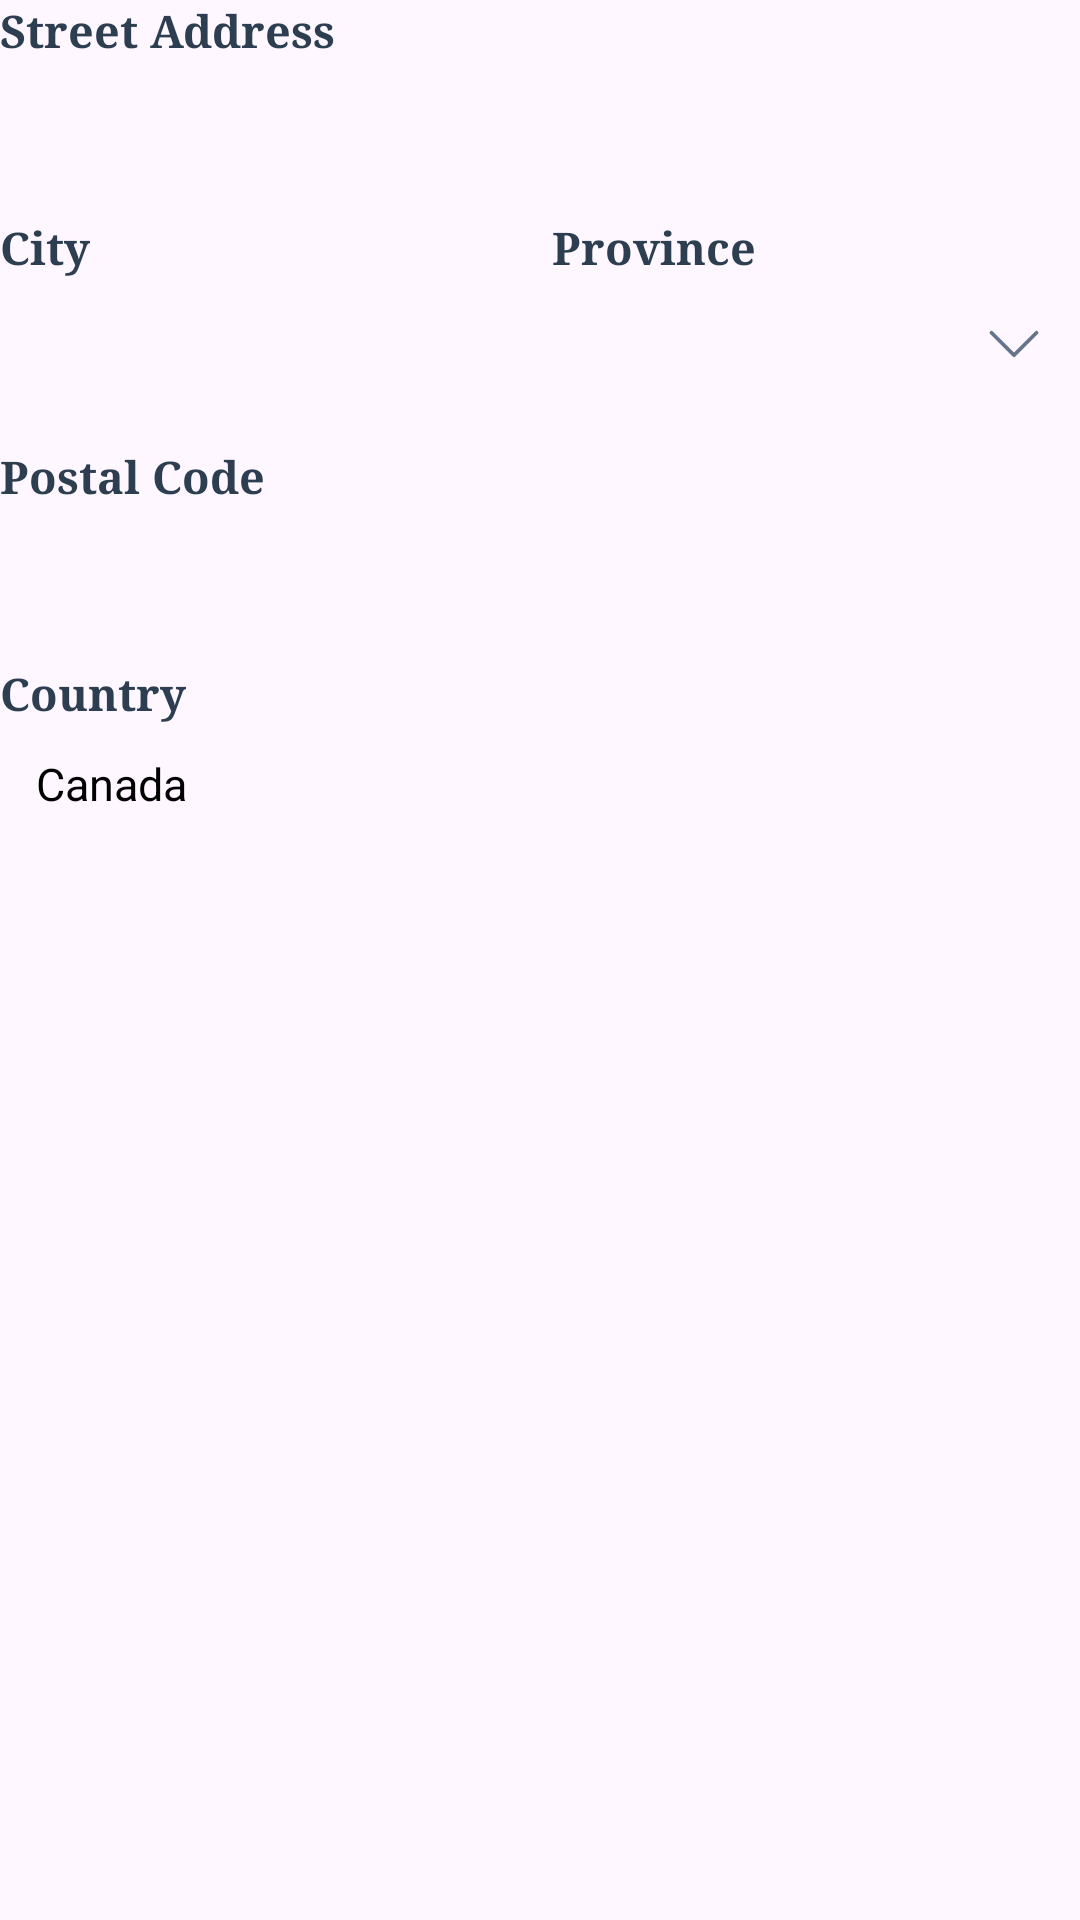

This screen was rendered from an Android layout file. Write that file and the resources it references.
<!-- AndroidManifest.xml: application theme Theme.Contrato -->
<!-- res/layout/fragment_domiciliocanada.xml -->
<?xml version="1.0" encoding="utf-8"?>
<LinearLayout xmlns:android="http://schemas.android.com/apk/res/android"
    xmlns:app="http://schemas.android.com/apk/res-auto"

    android:layout_width="match_parent"
    android:layout_height="wrap_content"
    android:orientation="vertical">

    <TextView
        android:layout_width="wrap_content"
        android:layout_height="wrap_content"
        android:text="Street Address"
        android:fontFamily="serif"
        android:textSize="15sp"
        android:textColor="@color/pacificagris"
        android:textStyle="bold" />
    <EditText
        android:id="@+id/editStreetCanada"
        android:layout_width="match_parent"
        android:layout_height="40dp"
        android:textSize="15sp"
        android:background="@drawable/bg_input"
        android:paddingStart="12dp"
        android:layout_marginBottom="12dp"
        android:inputType="text" />

    <LinearLayout
        android:layout_width="match_parent"
        android:layout_height="wrap_content"
        android:orientation="horizontal"
        android:layout_marginBottom="12dp">
        <LinearLayout
            android:layout_width="0dp"
            android:layout_height="wrap_content"
            android:layout_weight="1"
            android:orientation="vertical"
            android:layout_marginEnd="8dp">
            <TextView
                android:layout_width="wrap_content"
                android:layout_height="wrap_content"
                android:text="City"
                android:fontFamily="serif"
                android:textSize="15sp"
                android:textColor="@color/pacificagris"
                android:textStyle="bold" />
            <EditText
                android:id="@+id/editCityCanada"
                android:layout_width="match_parent"
                android:layout_height="40dp"
                android:textSize="15sp"
                android:background="@drawable/bg_input"
                android:paddingStart="12dp"
                android:inputType="text" />
        </LinearLayout>
        <LinearLayout
            android:layout_width="0dp"
            android:layout_height="wrap_content"
            android:layout_weight="1"
            android:orientation="vertical">
            <TextView
                android:layout_width="wrap_content"
                android:layout_height="wrap_content"
                android:text="Province"
                android:fontFamily="serif"
                android:textSize="15sp"
                android:textColor="@color/pacificagris"
                android:textStyle="bold" />
            <FrameLayout
                android:layout_width="match_parent"
                android:layout_height="44dp"
                android:background="@drawable/bg_input">
                <Spinner
                    android:id="@+id/spinnerProvincias"
                    android:layout_width="match_parent"
                    android:layout_height="match_parent"
                    android:background="@android:color/transparent"
                    android:paddingStart="12dp" />
                <ImageView
                    android:layout_width="20dp"
                    android:layout_height="20dp"
                    android:src="@drawable/ic_abajo"
                    android:layout_gravity="end|center_vertical"
                    android:layout_marginEnd="12dp"
                    app:tint="#64748B" />
            </FrameLayout>
        </LinearLayout>
    </LinearLayout>

    <TextView
        android:layout_width="wrap_content"
        android:layout_height="wrap_content"
        android:text="Postal Code"
        android:fontFamily="serif"
        android:textSize="15sp"
        android:textColor="@color/pacificagris"
        android:textStyle="bold" />
    <EditText
        android:id="@+id/editCPCanada"
        android:layout_width="match_parent"
        android:layout_height="40dp"
        android:textSize="15sp"
        android:maxLength="7"
        android:background="@drawable/bg_input"
        android:paddingStart="12dp"
        android:layout_marginBottom="12dp"
        android:inputType="textCapCharacters" />

    <TextView
        android:layout_width="wrap_content"
        android:layout_height="wrap_content"
        android:text="Country"
        android:fontFamily="serif"
        android:textSize="15sp"
        android:textColor="@color/pacificagris"
        android:textStyle="bold" />
    <EditText
        android:id="@+id/editPaisCanada"
        android:layout_width="match_parent"
        android:layout_height="40dp"
        android:textSize="15sp"
        android:background="@drawable/bg_input"
        android:paddingStart="12dp"
        android:enabled="false"
        android:textColor="@color/black"
        android:text="Canada"
        android:inputType="text" />

</LinearLayout>
<!-- resources referenced by this layout -->
<resources>
  <color name="black">#FF000000</color>
  <color name="pacificagris">#2C3E50</color>
  <!-- drawable ic_abajo (drawable) -->
  <vector xmlns:android="http://schemas.android.com/apk/res/android" android:height="20dp" android:viewportHeight="16" android:viewportWidth="16" android:width="20dp">
        
      <path android:fillColor="@color/pacificagris" android:fillType="evenOdd" android:pathData="M1.646,4.646a0.5,0.5 0,0 1,0.708 0L8,10.293l5.646,-5.647a0.5,0.5 0,0 1,0.708 0.708l-6,6a0.5,0.5 0,0 1,-0.708 0l-6,-6a0.5,0.5 0,0 1,0 -0.708"/>
      
  </vector>
  <style name="Theme.Contrato" parent="Theme.Material3.DayNight.NoActionBar">
          
          <item name="colorPrimary">@color/pacificaazul</item>
          <item name="colorOnPrimary">@color/white</item>
          
          <item name="colorSecondaryVariant">@color/teal_700</item>
          <item name="colorOnSecondary">@color/black</item>
  
      </style>
  <color name="pacificaazul">#080C24</color>
  <color name="white">#FFFFFFFF</color>
  <color name="teal_700">#FF018786</color>
</resources>
